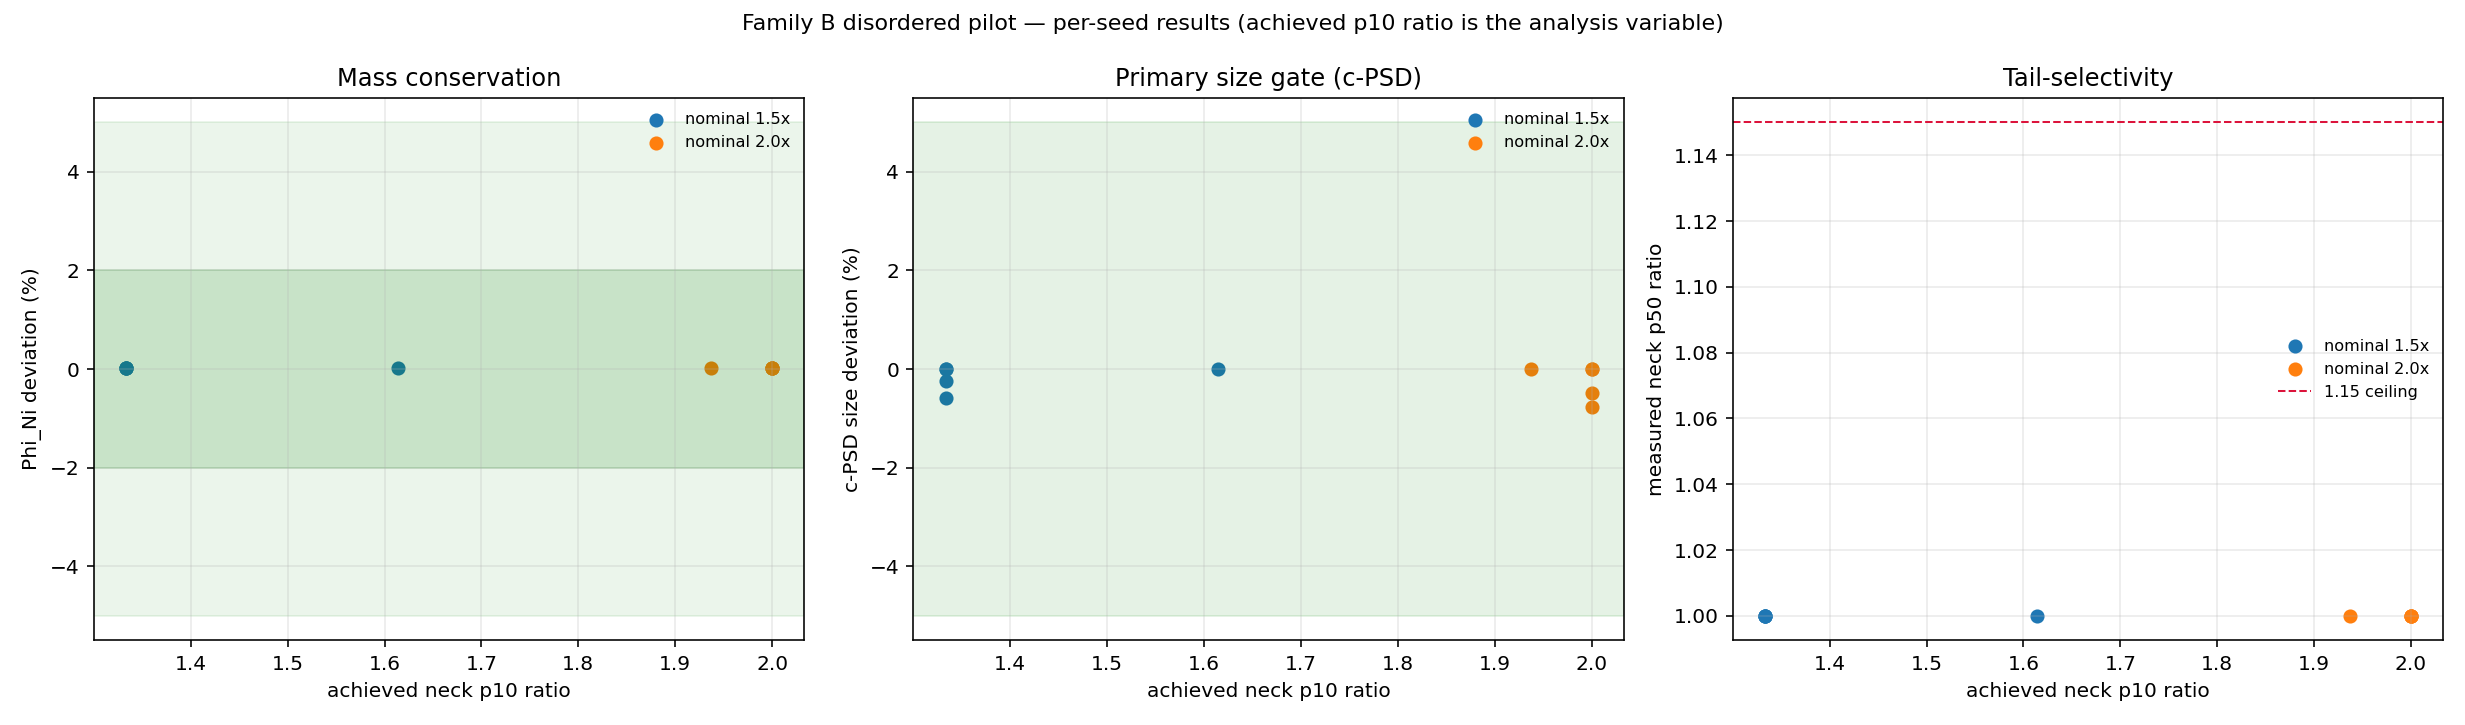

Source data for this figure (header and first rows):
mode, target_ratio, seed, base_n_attempts, base_p10_vox, base_p50_vox, base_ratio, intended_T_vox, iters, r_base_vox, r_final_vox, voxels_base, voxels_added_by_necks, voxels_removed_by_shrink, voxels_final, voxels_net_residual, phi_Ni_base, phi_Ni_final, P_span, percolates, n_clusters, n_peaks, ws_n_regions_used, ws_d_volweighted_nm
base, 1.0, 0, 1, 5.0, 16.0, 3.2, , 0, 14.0, 14, 717909, 0, 159, 717750, -159, 0.3299, 0.3298, 1.0, True, 1, 65, 33, 611.8
base, 1.0, 1, 1, 5.3, 16.0, 3.019, , 0, 14.0, 14, 706984, 0, 176, 706808, -176, 0.3249, 0.3248, 1.0, True, 1, 64, 32, 609.8
base, 1.0, 2, 1, 5.0, 16.0, 3.2, , 0, 14.0, 14, 689828, 0, 185, 689643, -185, 0.317, 0.3169, 1.0, True, 1, 64, 32, 605
base, 1.0, 3, 1, 6.0, 16.5, 2.75, , 0, 14.0, 14, 711302, 0, 171, 711131, -171, 0.3269, 0.3268, 1.0, True, 1, 64, 32, 614.7
base, 1.0, 4, 1, 6.0, 16.0, 2.667, , 0, 14.0, 14, 711925, 0, 161, 711764, -161, 0.3272, 0.3271, 1.0, True, 1, 64, 32, 612.3
lower_tail, 1.5, 0, 1, 5.0, 16.0, 3.2, 8.5, 5, 14.0, 13.96, 717909, 2238, 2185, 717962, 53, 0.3299, 0.3299, 1.0, True, 1, 65, 33, 612
lower_tail, 1.5, 1, 1, 5.3, 16.0, 3.019, 8.67, 3, 14.0, 13.96, 706984, 2192, 2225, 706951, -33, 0.3249, 0.3249, 1.0, True, 1, 64, 32, 609.9
lower_tail, 1.5, 2, 1, 5.0, 16.0, 3.2, 8.5, 5, 14.0, 13.96, 689828, 2329, 2402, 689755, -73, 0.317, 0.317, 1.0, True, 1, 64, 32, 603.7
lower_tail, 1.5, 3, 1, 6.0, 16.5, 2.75, 8.5, 5, 14.0, 13.96, 711302, 1843, 1867, 711278, -24, 0.3269, 0.3269, 1.0, True, 1, 64, 32, 614.2
lower_tail, 1.5, 4, 1, 6.0, 16.0, 2.667, 8.5, 5, 14.0, 13.96, 711925, 1976, 2008, 711893, -32, 0.3272, 0.3272, 1.0, True, 1, 64, 32, 612.4
lower_tail, 2.0, 0, 1, 5.0, 16.0, 3.2, 11, 2, 14.0, 13.86, 717909, 6675, 6734, 717850, -59, 0.3299, 0.3299, 1.0, True, 1, 65, 33, 612.3
lower_tail, 2.0, 1, 1, 5.3, 16.0, 3.019, 11.15, 2, 14.0, 13.91, 706984, 4562, 4548, 706998, 14, 0.3249, 0.3249, 1.0, True, 1, 64, 32, 610.2
lower_tail, 2.0, 2, 1, 5.0, 16.0, 3.2, 11, 2, 14.0, 13.86, 689828, 7345, 7401, 689772, -56, 0.317, 0.317, 1.0, True, 1, 64, 32, 604
lower_tail, 2.0, 3, 1, 6.0, 16.5, 2.75, 11, 2, 14.0, 13.88, 711302, 5607, 5569, 711340, 38, 0.3269, 0.3269, 1.0, True, 1, 64, 32, 614.5
lower_tail, 2.0, 4, 1, 6.0, 16.0, 2.667, 11, 2, 14.0, 13.88, 711925, 5593, 5596, 711922, -3, 0.3272, 0.3272, 1.0, True, 1, 64, 32, 611
